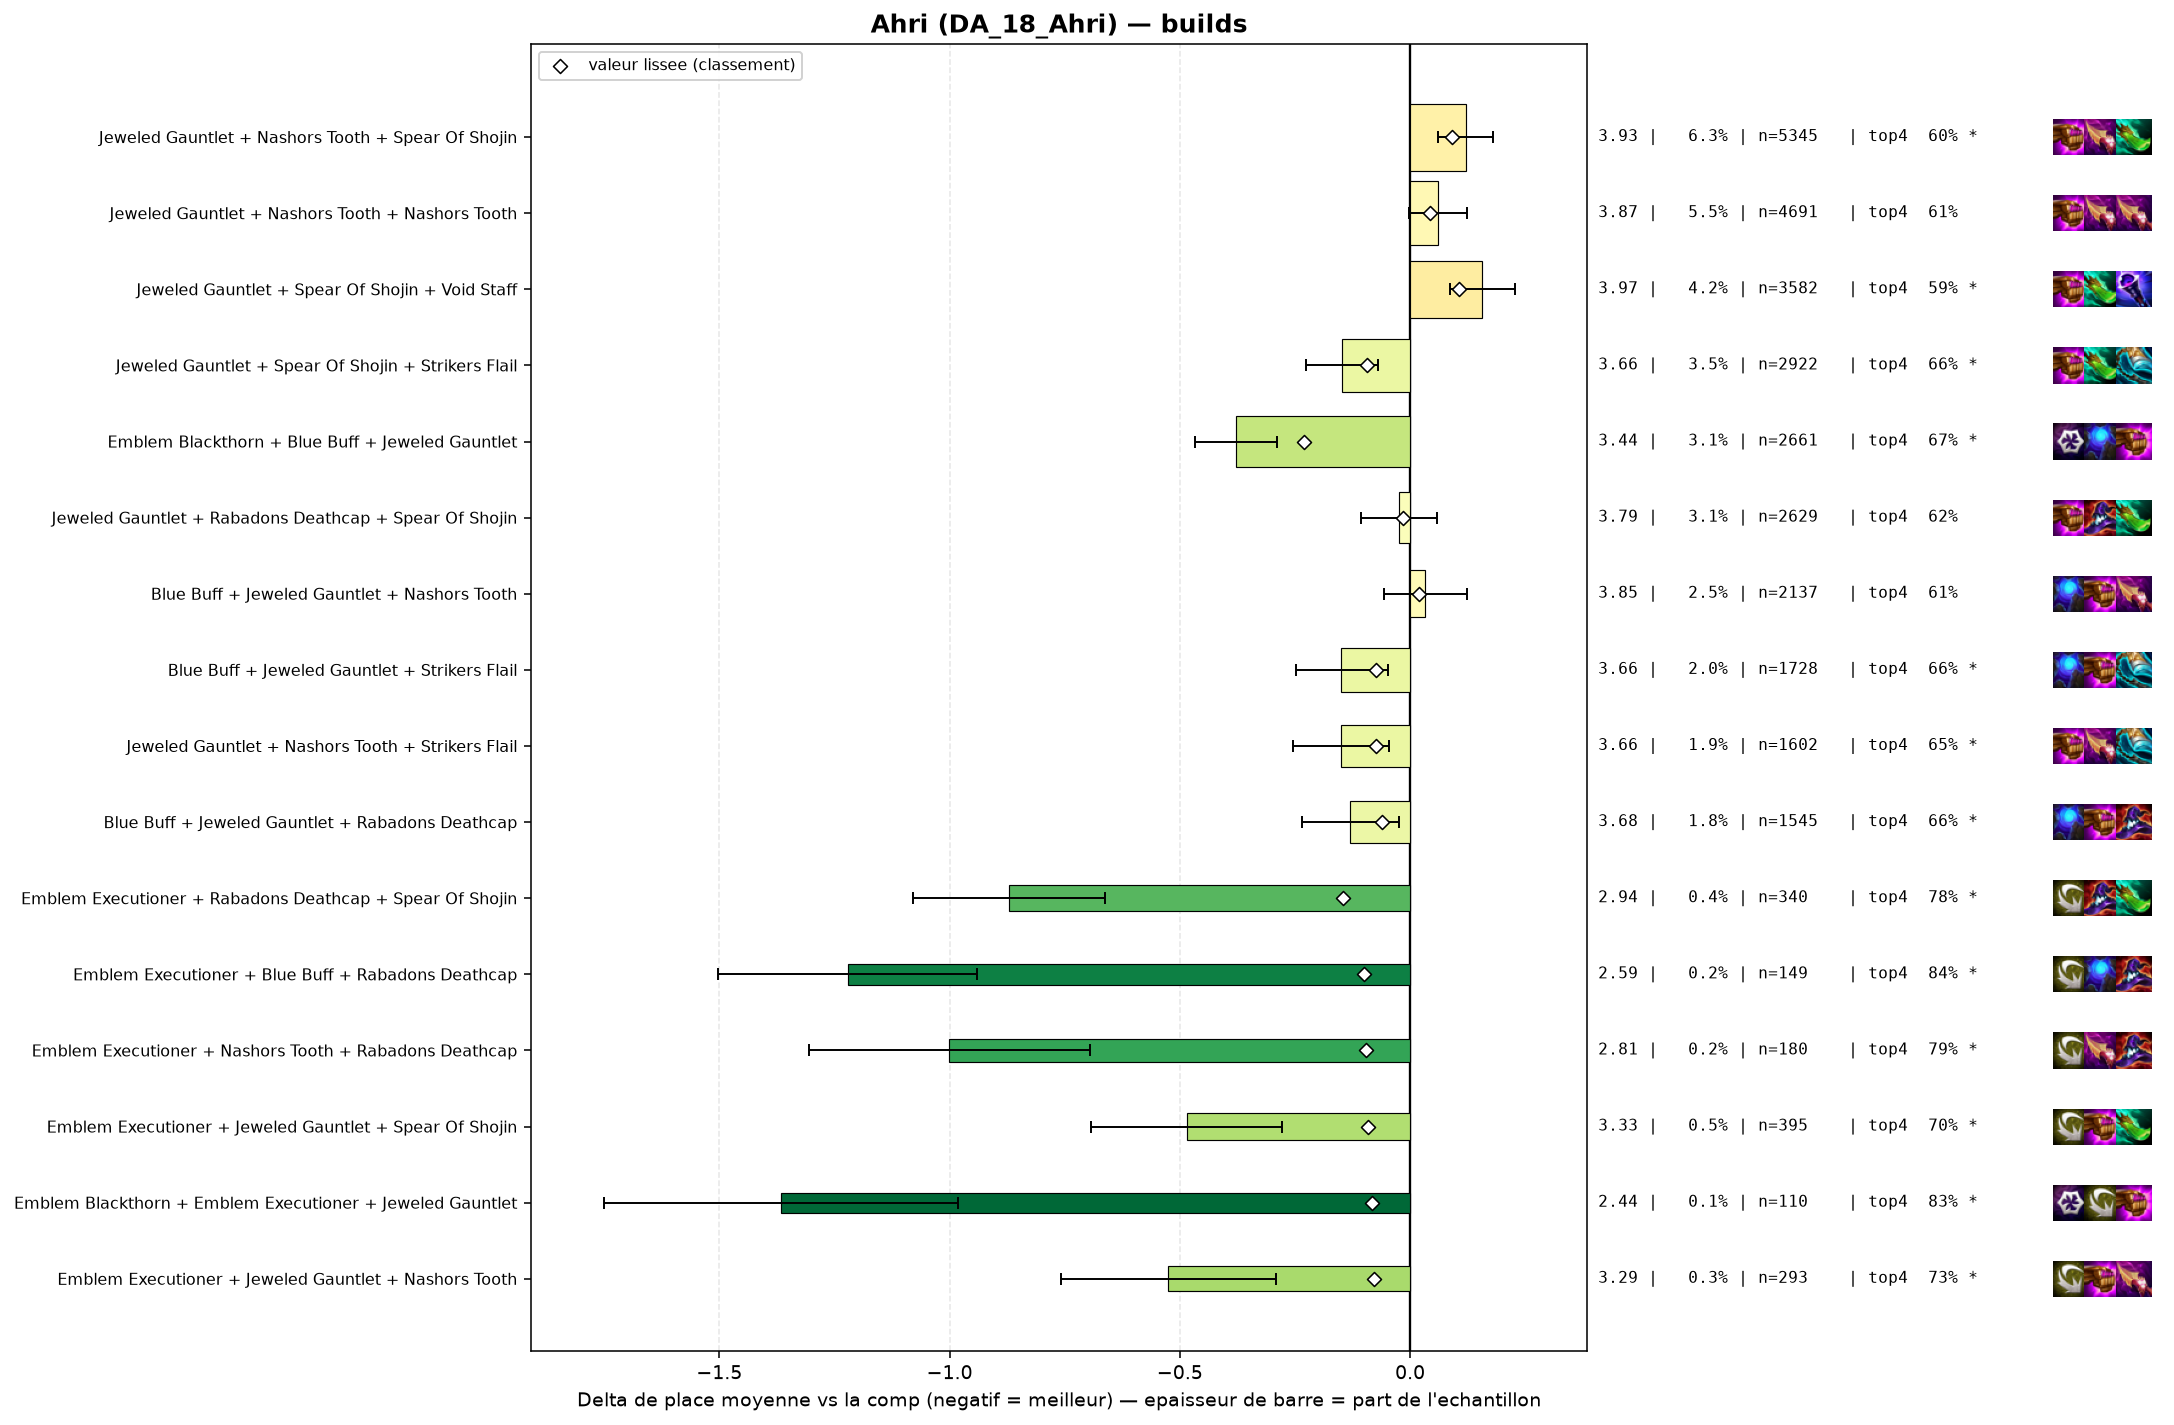

Data behind this chart, as committed beside it:
group, label, n, share, avg_place, shrunk_avg, score, d_avg, d_avg_pess, impact, d_top4, win, top2, top4, sd, z, p, significant
populaire, Emblem Blackthorn + Blue Buff + Jeweled …, 2661, 0.03146, 3.435, 3.581, -0.23, -0.377, -0.288, 0.0073, 0.0477, 0.2849, 0.4671, 0.6719, 2.309, -8.31, 0.0, True
pepite, Emblem Executioner + Rabadons Deathcap +…, 340, 0.00402, 2.941, 3.666, -0.146, -0.871, -0.662, 0.0006, 0.1581, 0.3088, 0.5235, 0.7824, 1.961, -8.17, 0.0, True
pepite, Emblem Executioner + Blue Buff + Rabadon…, 149, 0.001762, 2.591, 3.713, -0.099, -1.221, -0.94, 0.0002, 0.2147, 0.3289, 0.6242, 0.8389, 1.749, -8.51, 0.0, True
pepite, Emblem Executioner + Nashors Tooth + Rab…, 180, 0.002128, 2.811, 3.716, -0.096, -1.001, -0.696, 0.0002, 0.1702, 0.3833, 0.5889, 0.7944, 2.086, -6.43, 0.0, True
populaire, Jeweled Gauntlet + Spear Of Shojin + Str…, 2922, 0.03455, 3.664, 3.718, -0.094, -0.148, -0.07, 0.0032, 0.0328, 0.1934, 0.3727, 0.6571, 2.123, -3.71, 0.00021, True
pepite, Emblem Executioner + Jeweled Gauntlet + …, 395, 0.00467, 3.327, 3.72, -0.092, -0.485, -0.278, 0.0004, 0.077, 0.2405, 0.4608, 0.7013, 2.095, -4.59, 0.0, True
pepite, Emblem Blackthorn + Emblem Executioner +…, 110, 0.001301, 2.445, 3.728, -0.083, -1.366, -0.982, 0.0001, 0.203, 0.5, 0.6909, 0.8273, 2.056, -6.96, 0.0, True
pepite, Emblem Executioner + Jeweled Gauntlet + …, 293, 0.003464, 3.287, 3.734, -0.078, -0.525, -0.292, 0.0003, 0.1061, 0.2594, 0.4437, 0.7304, 2.035, -4.41, 1e-05, True
populaire, Blue Buff + Jeweled Gauntlet + Strikers …, 1728, 0.02043, 3.663, 3.737, -0.075, -0.149, -0.049, 0.0015, 0.0314, 0.195, 0.3617, 0.6557, 2.082, -2.93, 0.00334, True
populaire, Jeweled Gauntlet + Nashors Tooth + Strik…, 1602, 0.01894, 3.662, 3.739, -0.073, -0.149, -0.045, 0.0014, 0.0293, 0.2054, 0.3639, 0.6536, 2.122, -2.79, 0.00523, True
, Emblem Blackthorn + Emblem Executioner +…, 97, 0.001147, 2.464, 3.739, -0.073, -1.348, -0.931, 0.0001, 0.2005, 0.4845, 0.7113, 0.8247, 2.096, -6.33, 0.0, True
, Emblem Executioner + Nashors Tooth + Str…, 122, 0.001442, 2.836, 3.746, -0.066, -0.976, -0.622, 0.0001, 0.179, 0.3525, 0.5574, 0.8033, 1.989, -5.41, 0.0, True
, Emblem Blackthorn + Jeweled Gauntlet + N…, 841, 0.009943, 3.616, 3.747, -0.065, -0.196, -0.039, 0.0006, 0.0333, 0.2545, 0.415, 0.6576, 2.318, -2.44, 0.01469, True
, Morellonomicon + Spear Of Shojin + Void …, 252, 0.002979, 3.329, 3.749, -0.063, -0.482, -0.252, 0.0002, 0.1178, 0.1944, 0.4008, 0.7421, 1.862, -4.1, 4e-05, True
, Emblem Executioner + Nashors Tooth + Spe…, 145, 0.001714, 3.014, 3.749, -0.063, -0.798, -0.462, 0.0001, 0.1482, 0.331, 0.5103, 0.7724, 2.061, -4.66, 0.0, True
populaire, Blue Buff + Jeweled Gauntlet + Rabadons …, 1545, 0.01827, 3.682, 3.75, -0.062, -0.13, -0.025, 0.0011, 0.0314, 0.1877, 0.3547, 0.6557, 2.085, -2.43, 0.01502, True
, Emblem Executioner + Blue Buff + Jeweled…, 205, 0.002424, 3.244, 3.75, -0.061, -0.568, -0.27, 0.0001, 0.1075, 0.2829, 0.4878, 0.7317, 2.173, -3.74, 0.00019, True
, Emblem Blackthorn + Emblem Executioner +…, 67, 0.0007921, 2.224, 3.751, -0.06, -1.588, -1.187, 0.0, 0.2564, 0.5075, 0.6866, 0.8806, 1.674, -7.76, 0.0, True
, Emblem Executioner + Nashors Tooth + Nas…, 92, 0.001088, 2.87, 3.763, -0.049, -0.942, -0.564, 0.0001, 0.191, 0.2935, 0.5435, 0.8152, 1.849, -4.88, 0.0, True
, Emblem Blackthorn + Jeweled Gauntlet + S…, 369, 0.004363, 3.545, 3.764, -0.048, -0.267, -0.032, 0.0002, 0.0397, 0.252, 0.439, 0.664, 2.296, -2.23, 0.02575, True
, Giant Slayer + Rabadons Deathcap + Spear…, 226, 0.002672, 3.42, 3.766, -0.046, -0.391, -0.108, 0.0001, 0.0483, 0.2522, 0.4558, 0.6726, 2.171, -2.71, 0.00679, True
, Morellonomicon + Rabadons Deathcap + Spe…, 122, 0.001442, 3.148, 3.767, -0.045, -0.664, -0.301, 0.0001, 0.1217, 0.2869, 0.4754, 0.7459, 2.047, -3.58, 0.00034, True
, Emblem Blackthorn + Jeweled Gauntlet + R…, 234, 0.002767, 3.453, 3.768, -0.044, -0.359, -0.045, 0.0001, 0.051, 0.3205, 0.4573, 0.6752, 2.446, -2.24, 0.02499, True
, Adaptive Helm + Blue Buff + Rabadons Dea…, 120, 0.001419, 3.15, 3.768, -0.044, -0.662, -0.338, 0.0001, 0.1591, 0.2167, 0.4167, 0.7833, 1.806, -4.01, 6e-05, True
, Emblem Blackthorn + Emblem Executioner +…, 78, 0.0009222, 2.859, 3.77, -0.042, -0.953, -0.501, 0.0, 0.145, 0.3462, 0.5641, 0.7692, 2.036, -4.13, 4e-05, True
, Archangels Staff + Rabadons Deathcap + S…, 225, 0.00266, 3.462, 3.771, -0.041, -0.35, -0.089, 0.0001, 0.0513, 0.2311, 0.3644, 0.6756, 1.991, -2.63, 0.00855, True
, Emblem Blackthorn + Emblem Executioner +…, 62, 0.000733, 2.661, 3.771, -0.041, -1.151, -0.61, 0.0, 0.1499, 0.4839, 0.6613, 0.7742, 2.17, -4.17, 3e-05, True
, Adaptive Helm + Blue Buff + Jeweled Gaun…, 557, 0.006585, 3.652, 3.772, -0.04, -0.16, 0.0, 0.0003, 0.0293, 0.1724, 0.3339, 0.6535, 1.971, -1.91, 0.05625, False
, Blue Buff + Rabadons Deathcap + Spear Of…, 198, 0.002341, 3.439, 3.773, -0.039, -0.372, -0.09, 0.0001, 0.0525, 0.2475, 0.3838, 0.6768, 2.024, -2.59, 0.00971, True
, Blue Buff + Rabadons Deathcap + Rabadons…, 130, 0.001537, 3.262, 3.773, -0.039, -0.55, -0.192, 0.0001, 0.0911, 0.2923, 0.4615, 0.7154, 2.085, -3.01, 0.00264, True
, Blue Buff + Morellonomicon + Rabadons De…, 90, 0.001064, 3.067, 3.774, -0.038, -0.745, -0.358, 0.0, 0.1091, 0.2556, 0.4889, 0.7333, 1.873, -3.77, 0.00016, True
, Adaptive Helm + Jeweled Gauntlet + Void …, 220, 0.002601, 3.486, 3.774, -0.037, -0.325, -0.061, 0.0001, 0.0576, 0.2045, 0.4, 0.6818, 1.997, -2.41, 0.01578, True
, Emblem Blackthorn + Manazane + Jeweled G…, 98, 0.001159, 3.143, 3.775, -0.037, -0.669, -0.184, 0.0, 0.1104, 0.398, 0.5408, 0.7347, 2.449, -2.7, 0.00689, True
, Emblem Executioner + Spear Of Shojin + S…, 149, 0.001762, 3.362, 3.775, -0.036, -0.449, -0.101, 0.0001, 0.0469, 0.2617, 0.4832, 0.6711, 2.165, -2.53, 0.01136, True
, Jeweled Gauntlet + Morellonomicon + Nash…, 228, 0.002696, 3.513, 3.776, -0.035, -0.299, -0.032, 0.0001, 0.0644, 0.2281, 0.386, 0.6886, 2.053, -2.19, 0.02829, True
, Adaptive Helm + Jeweled Gauntlet + Rabad…, 233, 0.002755, 3.532, 3.778, -0.034, -0.28, 0.0, 0.0001, 0.0582, 0.2403, 0.4163, 0.6824, 2.206, -1.93, 0.05335, False
, Emblem Blackthorn + Adaptive Helm + Jewe…, 131, 0.001549, 3.344, 3.778, -0.034, -0.468, -0.066, 0.0001, 0.0628, 0.2901, 0.5191, 0.687, 2.347, -2.28, 0.02247, True
, Adaptive Helm + Jeweled Gauntlet + Spear…, 446, 0.005273, 3.652, 3.779, -0.033, -0.159, 0.0, 0.0002, 0.0148, 0.222, 0.3722, 0.639, 2.151, -1.56, 0.1187, False
, Blue Buff + Rabadons Deathcap + Void Sta…, 167, 0.001974, 3.449, 3.779, -0.033, -0.363, -0.071, 0.0001, 0.1003, 0.1677, 0.3832, 0.7246, 1.92, -2.44, 0.01474, True
, Jeweled Gauntlet + Nashors Tooth + Nasho…, 128, 0.001513, 3.336, 3.778, -0.033, -0.476, -0.151, 0.0001, 0.1023, 0.1875, 0.4062, 0.7266, 1.876, -2.87, 0.00415, True
, Emblem Executioner + Adaptive Helm + Rab…, 40, 0.0004729, 2.4, 3.779, -0.033, -1.412, -0.918, 0.0, 0.2508, 0.4, 0.65, 0.875, 1.594, -5.6, 0.0, True
, Archangels Staff + Morellonomicon + Spea…, 84, 0.0009931, 3.226, 3.784, -0.028, -0.586, -0.167, 0.0, 0.1138, 0.25, 0.4286, 0.7381, 1.954, -2.75, 0.00605, True
, Emblem Executioner + Blue Buff + Nashors…, 46, 0.0005439, 2.739, 3.783, -0.028, -1.073, -0.499, 0.0, 0.1801, 0.413, 0.5652, 0.8043, 1.983, -3.67, 0.00024, True
, Blue Buff + Morellonomicon + Void Staff, 77, 0.0009104, 3.195, 3.785, -0.027, -0.617, -0.176, 0.0, 0.142, 0.2208, 0.4805, 0.7662, 1.974, -2.74, 0.00612, True
, Emblem Blackthorn + Blue Buff + Rabadons…, 140, 0.001655, 3.471, 3.786, -0.026, -0.34, 0.0, 0.0, 0.1043, 0.2357, 0.45, 0.7286, 2.257, -1.78, 0.07453, False
, Adaptive Helm + Archangels Staff + Jewel…, 134, 0.001584, 3.47, 3.787, -0.025, -0.342, 0.0, 0.0, 0.0698, 0.1866, 0.4104, 0.694, 2.05, -1.93, 0.05397, False
, Archangels Staff + Jeweled Gauntlet + St…, 82, 0.0009695, 3.28, 3.787, -0.025, -0.531, -0.124, 0.0, 0.144, 0.1951, 0.439, 0.7683, 1.882, -2.55, 0.01064, True
, Adaptive Helm + Jeweled Gauntlet + Morel…, 76, 0.0008985, 3.237, 3.787, -0.025, -0.575, -0.114, 0.0, 0.0731, 0.3026, 0.4474, 0.6974, 2.051, -2.44, 0.01459, True
, Emblem Blackthorn + Blue Buff Radiant + …, 63, 0.0007448, 3.127, 3.787, -0.025, -0.685, -0.098, 0.0, 0.1377, 0.3492, 0.5556, 0.7619, 2.374, -2.29, 0.02207, True
, Jeweled Gauntlet + Red Buff + Void Staff, 80, 0.0009458, 3.275, 3.788, -0.024, -0.537, -0.1, 0.0, 0.0883, 0.275, 0.425, 0.7125, 1.994, -2.41, 0.01608, True
, Blue Buff + Jeweled Gauntlet + Rabadons …, 73, 0.0008631, 3.233, 3.788, -0.024, -0.579, -0.133, 0.0, 0.1429, 0.274, 0.3973, 0.7671, 1.941, -2.55, 0.01087, True
, Emblem Executioner + Jeweled Gauntlet + …, 41, 0.0004847, 2.78, 3.787, -0.024, -1.031, -0.406, 0.0, 0.205, 0.3659, 0.5854, 0.8293, 2.042, -3.23, 0.00123, True
, Emblem Executioner + Blue Buff + Striker…, 45, 0.000532, 2.911, 3.788, -0.023, -0.901, -0.304, 0.0, 0.1758, 0.2889, 0.5556, 0.8, 2.042, -2.96, 0.0031, True
, Emblem Executioner + Archangels Staff + …, 41, 0.0004847, 2.854, 3.789, -0.023, -0.958, -0.378, 0.0, 0.1806, 0.3415, 0.561, 0.8049, 1.894, -3.24, 0.00121, True
, Adaptive Helm + Rabadons Deathcap + Spea…, 98, 0.001159, 3.429, 3.791, -0.021, -0.383, -0.007, 0.0, 0.0492, 0.1837, 0.3878, 0.6735, 1.901, -1.99, 0.04609, False
, Emblem Executioner + Spear Of Shojin + V…, 68, 0.000804, 3.279, 3.791, -0.021, -0.532, 0.0, 0.0, 0.0669, 0.3382, 0.5441, 0.6912, 2.363, -1.86, 0.06328, False
, Emblem Executioner + Giant Slayer + Spea…, 49, 0.0005793, 3.082, 3.791, -0.021, -0.73, -0.14, 0.0, 0.1717, 0.3061, 0.4898, 0.7959, 2.108, -2.42, 0.01534, True
, Hextech Gunblade + Morellonomicon + Spea…, 49, 0.0005793, 3.082, 3.791, -0.021, -0.73, -0.209, 0.0, 0.1717, 0.2449, 0.449, 0.7959, 1.861, -2.75, 0.00604, True
, Adaptive Helm + Archangels Staff + Blue …, 44, 0.0005202, 2.977, 3.791, -0.021, -0.835, -0.269, 0.0, 0.1939, 0.2955, 0.4773, 0.8182, 1.913, -2.89, 0.00381, True
, Archangels Staff + Blue Buff + Morellono…, 41, 0.0004847, 2.927, 3.791, -0.021, -0.885, -0.434, 0.0, 0.2538, 0.1951, 0.3902, 0.878, 1.472, -3.85, 0.00012, True
... 195 more rows
